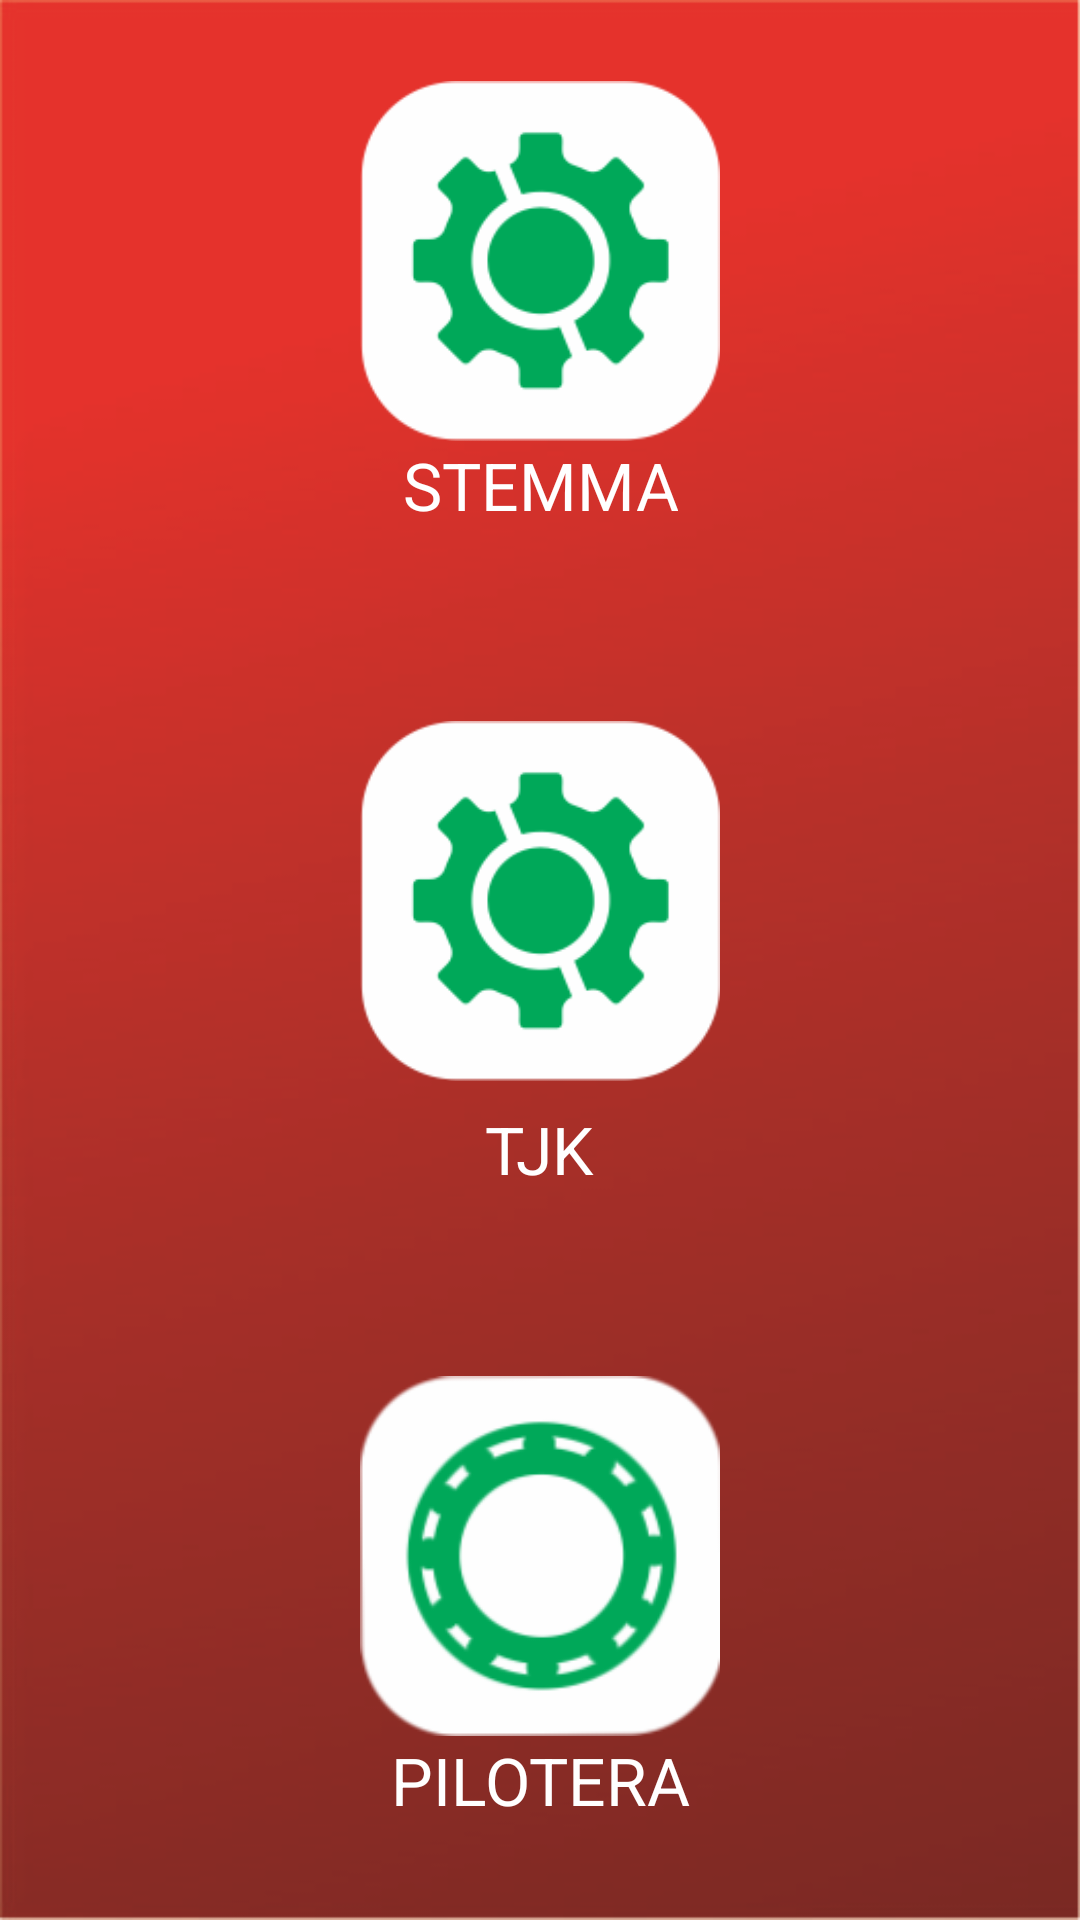

This screen was rendered from an Android layout file. Write that file and the resources it references.
<!-- AndroidManifest.xml: application theme AppTheme -->
<!-- res/layout/activity_automatica.xml -->
<?xml version="1.0" encoding="utf-8"?>
<LinearLayout xmlns:android="http://schemas.android.com/apk/res/android"
    xmlns:app="http://schemas.android.com/apk/res-auto"
    xmlns:tools="http://schemas.android.com/tools"
    android:layout_width="match_parent"
    android:layout_height="match_parent"
    tools:context="com.tofitsolutions.armasdurasargentinas.AutomaticaActivity">

    <LinearLayout
        android:id="@+id/linearLayout"
        android:layout_width="match_parent"
        android:layout_height="match_parent"
        android:layout_weight="3"
        android:background="@drawable/fondo_rojo"
        android:gravity="center_vertical|center_horizontal|center"
        android:orientation="vertical"
        tools:ignore="MissingConstraints"
        tools:layout_editor_absoluteX="0dp"
        tools:layout_editor_absoluteY="0dp">

        <LinearLayout
            android:layout_width="match_parent"
            android:layout_height="match_parent"
            android:layout_marginBottom="10dp"
            android:layout_weight="1"
            android:gravity="center_vertical|center"
            android:orientation="vertical">

            <Button
                android:id="@+id/buttonStemma"
                android:layout_width="120dp"
                android:layout_height="120dp"
                android:background="@drawable/boton_tuerca"
                android:gravity="center_vertical|center_horizontal|center"
                app:layout_constraintHorizontal_bias="0.497"
                app:layout_constraintLeft_toLeftOf="parent"
                app:layout_constraintRight_toRightOf="parent"
                app:layout_constraintTop_toTopOf="parent" />

            <TextView
                android:id="@+id/tw_stemma"
                android:layout_width="wrap_content"
                android:layout_height="wrap_content"
                android:gravity="center_vertical|center_horizontal"
                android:text="STEMMA"
                android:textColor="@android:color/white"
                android:textSize="22sp"
                android:typeface="normal" />
        </LinearLayout>

        <LinearLayout
            android:layout_width="match_parent"
            android:layout_height="match_parent"
            android:layout_marginBottom="10dp"
            android:layout_weight="1"
            android:gravity="center_vertical|center_horizontal|center"
            android:orientation="vertical">

            <Button
                android:id="@+id/buttonTjk"
                android:layout_width="120dp"
                android:layout_height="120dp"
                android:layout_marginBottom="8dp"
                android:layout_marginEnd="8dp"
                android:layout_marginLeft="8dp"
                android:layout_marginRight="8dp"
                android:layout_marginStart="8dp"
                android:layout_marginTop="8dp"
                android:background="@drawable/boton_tuerca"
                app:layout_constraintBottom_toTopOf="@+id/buttonPilotera"
                app:layout_constraintLeft_toLeftOf="@+id/linearLayout"
                app:layout_constraintRight_toRightOf="parent"
                app:layout_constraintTop_toBottomOf="@+id/buttonStemma" />

            <TextView
                android:id="@+id/tw_tjk"
                android:layout_width="wrap_content"
                android:layout_height="wrap_content"
                android:gravity="center_vertical|center_horizontal"
                android:text="TJK"
                android:textColor="@android:color/white"
                android:textSize="22sp"
                android:typeface="normal" />
        </LinearLayout>

        <LinearLayout
            android:layout_width="match_parent"
            android:layout_height="match_parent"
            android:layout_weight="1"
            android:gravity="center_vertical|center_horizontal|center"
            android:orientation="vertical">

            <Button
                android:id="@+id/buttonPilotera"
                android:layout_width="120dp"
                android:layout_height="120dp"
                android:background="@drawable/boton_circulo"
                android:gravity="center_vertical|center_horizontal|center"
                app:layout_constraintBottom_toBottomOf="parent"
                app:layout_constraintLeft_toLeftOf="parent"
                app:layout_constraintRight_toRightOf="parent" />

            <TextView
                android:id="@+id/tw_pilotera"
                android:layout_width="wrap_content"
                android:layout_height="wrap_content"
                android:gravity="center_vertical|center_horizontal|center"
                android:text="PILOTERA"
                android:textColor="@android:color/white"
                android:textSize="22sp"
                android:typeface="normal" />
        </LinearLayout>

    </LinearLayout>

</LinearLayout>
<!-- resources referenced by this layout -->
<resources>
  <!-- drawable boton_circulo: png bitmap (drawable, 12013 bytes) -->
  <!-- drawable boton_tuerca: png bitmap (drawable, 10527 bytes) -->
  <!-- drawable fondo_rojo: png bitmap (drawable, 423759 bytes) -->
  <style name="AppTheme" parent="Theme.AppCompat.Light.NoActionBar">
          
          <item name="colorPrimary">@color/colorPrimary</item>
          <item name="colorPrimaryDark">@color/colorPrimaryDark</item>
          <item name="colorAccent">@color/colorAccent</item>
      </style>
  <color name="colorPrimary">#8c8988</color>
  <color name="colorPrimaryDark">#e5342d</color>
  <color name="colorAccent">#ffffff</color>
</resources>
